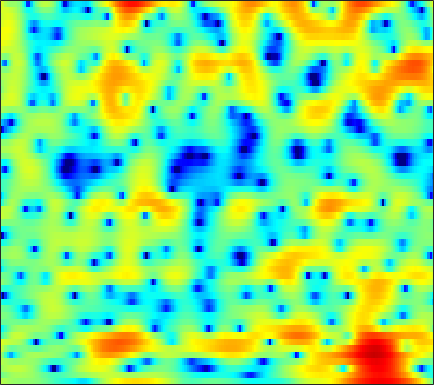

Values plotted in this chart, from the file beside it:
2.435, 2.1809, 1.8586, 1.5758, 1.3977, 1.1994, 1.0565, 0.96397, 0.89255, 0.85233, 0.83282, 0.83505, 0.80399, 0.75262, 0.67881, 0.54033, 0.34468, 0.15803, -0.12832, -0.49322, -0.90862, -1.2407, -1.7038, -2.2069
-1.085, -0.4924, 0.1664, 0.6975, 1.017, 1.356, 1.602, 1.733, 1.834, 1.863, 1.818, 1.736, 1.573, 1.34, 1.121, 0.771, 0.359, 0.0212, -0.4557, -0.9598, -1.467, -1.828, -2.254, -2.594
1.072, 1.486, 1.942, 2.296, 2.499, 2.699, 2.817, 2.863, 2.856, 2.774, 2.613, 2.437, 2.121, 1.703, 1.309, 0.6561, -0.1447, -0.866, -2.018, -3.467, -5.312, -7.091, -10.28, -15.4
2.433, 2.09, 1.671, 1.313, 1.106, 0.932, 0.884, 0.9128, 1.019, 1.145, 1.26, 1.319, 1.324, 1.238, 1.106, 0.8465, 0.4711, 0.1391, -0.3975, -1.022, -1.699, -2.194, -2.83, -3.351
1.638, -0.1373, -3.108, -6.947, -9.941, -10.12, -6.766, -4.585, -2.449, -0.9534, 0.08529, 0.6494, 1.177, 1.493, 1.634, 1.719, 1.724, 1.697, 1.629, 1.513, 1.384, 1.286, 1.145, 0.9773
3.712, 2.538, 0.9873, -0.36, -1.055, -1.423, -1.257, -0.9498, -0.5199, -0.2283, -0.1873, -0.2854, -0.5525, -0.9416, -1.26, -1.622, -1.779, -1.736, -1.45, -1.008, -0.5269, -0.1975, 0.19, 0.4631
4.523, 4.014, 3.489, 3.11, 2.901, 2.672, 2.455, 2.263, 1.877, 1.327, 0.4772, -0.4156, -2.072, -4.515, -7.188, -13.33, -39.42, -15.32, -8.664, -5.406, -3.459, -2.555, -1.843, -1.544
-2.919, -2.191, -0.6871, 0.7148, 1.567, 2.41, 2.959, 3.197, 3.305, 3.206, 2.889, 2.498, 1.805, 1.013, 0.4083, -0.2615, -0.6655, -0.7327, -0.6445, -0.499, -0.4562, -0.611, -1.15, -2.203
-6.272, -5.223, -3.387, -1.756, -0.7882, 0.2006, 0.9008, 1.266, 1.573, 1.727, 1.789, 1.786, 1.726, 1.631, 1.552, 1.472, 1.39, 1.336, 1.228, 1.061, 0.8051, 0.5181, 0.009339, -0.6816
-1.112, -1.061, -0.9465, -0.8018, -0.7176, -0.6526, -0.666, -0.7133, -0.8178, -0.9627, -1.061, -1.071, -0.9503, -0.6884, -0.4405, -0.05316, 0.3257, 0.6182, 0.9626, 1.218, 1.366, 1.402, 1.369, 1.237
0.08132, -0.06809, -0.3458, -0.7046, -1.047, -1.627, -2.388, -3.119, -4.302, -5.755, -7.273, -8.042, -7.893, -6.43, -5.001, -3.148, -1.567, -0.5816, 0.4814, 1.315, 1.94, 2.281, 2.584, 2.728
-0.6512, -0.9644, -1.388, -1.816, -2.194, -2.793, -3.608, -4.43, -5.838, -7.821, -10.49, -12.54, -12.46, -9.206, -6.753, -4.096, -2.018, -0.7657, 0.5522, 1.544, 2.289, 2.707, 3.091, 3.301
-4.465, -5.045, -5.269, -5.031, -4.708, -4.323, -4.027, -3.92, -3.89, -3.877, -3.807, -3.656, -3.241, -2.555, -1.924, -0.9769, -0.0335, 0.6199, 1.411, 2.075, 2.591, 2.88, 3.131, 3.232
-16.4, -47.24, -15.02, -9.673, -7.458, -5.499, -4.195, -3.476, -2.779, -2.235, -1.735, -1.364, -0.8759, -0.3757, 0.01196, 0.5333, 1.023, 1.355, 1.772, 2.145, 2.467, 2.663, 2.848, 2.93
-3.502, -4.2, -4.505, -4.33, -4.017, -3.622, -3.285, -3.036, -2.696, -2.328, -1.891, -1.513, -1.004, -0.5068, -0.1807, 0.1488, 0.3836, 0.485, 0.5588, 0.6199, 0.7579, 0.9616, 1.351, 1.811
0.9116, 0.3179, -0.3947, -1.082, -1.652, -2.573, -3.732, -4.733, -5.899, -6.222, -5.377, -4.296, -2.802, -1.628, -1.037, -0.6906, -0.8728, -1.345, -2.492, -4.13, -5.588, -5.525, -3.578, -1.121
-0.6552, -0.7012, -0.8064, -1.127, -1.642, -2.757, -4.573, -6.733, -11, -14.44, -10.2, -6.893, -3.893, -2.043, -1.212, -0.6855, -0.8169, -1.346, -2.66, -4.728, -6.898, -7.004, -4.429, -1.427
-7.376, -5.087, -3.223, -2.212, -1.855, -1.774, -1.942, -2.215, -2.548, -2.607, -2.344, -1.968, -1.359, -0.7942, -0.4874, -0.1478, 0.01334, 0.01032, -0.0551, -0.1045, -0.05559, 0.1323, 0.5625, 1.132
-3.505, -2.634, -1.588, -0.7909, -0.3665, 0.01311, 0.1787, 0.2491, 0.2238, 0.1287, 0.03222, -0.05112, -0.1557, -0.2391, -0.2438, -0.2167, -0.07883, 0.09315, 0.3885, 0.7262, 1.068, 1.296, 1.519, 1.603
0.2202, 0.483, 0.8508, 1.187, 1.412, 1.613, 1.659, 1.611, 1.409, 1.008, 0.4084, -0.1754, -1.141, -2.224, -2.979, -3.633, -3.47, -2.806, -1.58, -0.3641, 0.6691, 1.252, 1.766, 1.943
-0.06319, 0.08706, 0.3553, 0.6899, 0.9335, 1.185, 1.327, 1.293, 1.065, 0.5618, -0.312, -1.262, -3.096, -5.954, -9.373, -19.12, -16.38, -9.501, -4.823, -1.963, -0.06827, 0.9377, 1.852, 2.368
-5.169, -5.017, -4.245, -3.183, -2.404, -1.507, -0.8274, -0.5082, -0.33, -0.4044, -0.7479, -1.175, -1.926, -2.815, -3.413, -3.863, -3.646, -3.032, -1.894, -0.6788, 0.4082, 1.09, 1.815, 2.321
-28.19, -19.72, -11.22, -7.259, -5.337, -3.543, -2.357, -1.725, -1.162, -0.8569, -0.7282, -0.7171, -0.7757, -0.8348, -0.8554, -0.7853, -0.5722, -0.3275, 0.09882, 0.5882, 1.082, 1.431, 1.833, 2.146
-5.837, -5.838, -5.123, -4.066, -3.276, -2.37, -1.675, -1.296, -0.9375, -0.7264, -0.6118, -0.5581, -0.5009, -0.4244, -0.3454, -0.1933, 0.02575, 0.2299, 0.5475, 0.8876, 1.228, 1.462, 1.719, 1.897
0.3111, 0.1163, -0.01215, -0.04642, -0.03164, -0.06244, -0.128, -0.2477, -0.4818, -0.7491, -1.023, -1.189, -1.324, -1.363, -1.301, -1.13, -0.8686, -0.605, -0.1928, 0.2773, 0.7599, 1.091, 1.456, 1.677
3.274, 3.037, 2.739, 2.432, 2.145, 1.628, 0.9209, 0.2442, -0.874, -2.148, -3.401, -4.129, -4.623, -4.609, -4.417, -4.142, -3.866, -3.571, -2.911, -1.897, -0.7222, 0.128, 1.084, 1.73
2.914, 2.876, 2.93, 2.935, 2.792, 2.357, 1.442, 0.3953, -1.685, -4.952, -10.48, -18.2, -16.37, -10.29, -8.591, -8.29, -9.979, -12.71, -13.78, -8.021, -3.578, -1.288, 0.8298, 2.164
-4.802, -3.047, -0.8132, 0.7249, 1.45, 1.875, 1.74, 1.274, 0.2111, -1.305, -2.98, -3.995, -4.576, -4.47, -4.344, -4.559, -5.244, -5.75, -5.444, -3.652, -1.433, 0.03891, 1.544, 2.539
-8.323, -6.097, -3.384, -1.409, -0.3455, 0.5721, 1.102, 1.258, 1.245, 1.034, 0.7432, 0.5222, 0.2793, 0.08969, -0.01886, -0.1293, -0.1869, -0.1597, 0.005552, 0.3191, 0.7051, 0.9847, 1.258, 1.362
-3.418, -2.996, -2.226, -1.37, -0.7507, 5.1149e-05, 0.6077, 0.9776, 1.345, 1.595, 1.736, 1.787, 1.802, 1.773, 1.717, 1.616, 1.488, 1.376, 1.199, 0.9832, 0.7122, 0.4509, 0.01819, -0.5402
-3.115, -2.874, -2.406, -1.778, -1.235, -0.4534, 0.3059, 0.8353, 1.452, 1.953, 2.328, 2.528, 2.686, 2.73, 2.694, 2.552, 2.304, 2.048, 1.609, 1.05, 0.3613, -0.2483, -1.197, -2.307
-5.213, -5.342, -5.006, -4.047, -3.064, -1.664, -0.3222, 0.5632, 1.566, 2.351, 2.933, 3.24, 3.491, 3.565, 3.518, 3.316, 2.961, 2.592, 1.964, 1.164, 0.1739, -0.7018, -2.08, -3.72
-10.55, -14.91, -17.24, -10.15, -6.505, -3.166, -0.8368, 0.4903, 1.839, 2.816, 3.482, 3.811, 4.049, 4.079, 3.975, 3.685, 3.232, 2.788, 2.051, 1.137, 0.02317, -0.9695, -2.533, -4.432
-5.244, -6.108, -6.132, -4.663, -3.151, -1.209, 0.4336, 1.434, 2.471, 3.2, 3.651, 3.821, 3.846, 3.671, 3.42, 2.957, 2.37, 1.863, 1.107, 0.2566, -0.7098, -1.548, -2.855, -4.443
0.02932, -0.05888, 0.05433, 0.4299, 0.8556, 1.501, 2.163, 2.596, 3.054, 3.319, 3.373, 3.258, 2.895, 2.297, 1.717, 0.8123, -0.1521, -0.8286, -1.57, -2.098, -2.513, -2.824, -3.367, -4.145
1.877, 1.825, 1.884, 2.078, 2.289, 2.636, 2.96, 3.168, 3.335, 3.337, 3.111, 2.763, 2.012, 0.8578, -0.3143, -2.377, -4.987, -7.054, -8.509, -7.444, -5.646, -4.566, -3.646, -3.258
0.5668, 0.4874, 0.6254, 0.983, 1.323, 1.821, 2.298, 2.611, 2.909, 3.032, 2.914, 2.638, 1.96, 0.8552, -0.3393, -2.559, -5.742, -8.786, -11.15, -8.311, -5.185, -3.53, -2.049, -1.189
-6.278, -6.095, -5.077, -3.826, -2.895, -1.782, -0.7288, -0.02738, 0.8002, 1.429, 1.841, 1.975, 1.917, 1.603, 1.204, 0.5357, -0.1838, -0.6159, -0.8823, -0.7378, -0.2827, 0.1282, 0.6186, 0.9585
-24.99, -17.04, -12.37, -10.15, -8.982, -7.422, -5.682, -4.289, -2.555, -1.089, 0.04863, 0.691, 1.291, 1.633, 1.773, 1.838, 1.836, 1.821, 1.816, 1.855, 1.934, 1.992, 2.029, 1.991
-8.552, -9.645, -11.28, -14.12, -18.2, -20.1, -12.3, -8.374, -4.904, -2.527, -0.8852, 0.02747, 0.9199, 1.516, 1.831, 2.118, 2.314, 2.412, 2.506, 2.57, 2.576, 2.55, 2.462, 2.305
-2.529, -3.469, -4.879, -6.327, -7.274, -7.297, -5.824, -4.36, -2.548, -1.143, -0.149, 0.3496, 0.7955, 1.065, 1.229, 1.405, 1.57, 1.696, 1.839, 1.919, 1.926, 1.89, 1.8, 1.671
1.855, 1.588, 1.224, 0.9119, 0.7548, 0.7044, 0.787, 0.8856, 0.9555, 0.866, 0.5316, 0.1013, -0.6729, -1.446, -1.877, -1.993, -1.666, -1.273, -0.8219, -0.599, -0.617, -0.793, -1.141, -1.422
3.248, 3.477, 3.708, 3.821, 3.872, 3.788, 3.553, 3.252, 2.615, 1.617, 0.1201, -1.421, -4.363, -8.866, -13.7, -13.82, -8.755, -6.432, -4.705, -4.061, -4.356, -5.215, -7.404, -10.9
1.499, 2.386, 3.272, 3.851, 4.078, 4.144, 3.939, 3.598, 2.868, 1.785, 0.2777, -1.138, -3.418, -6.014, -7.667, -8.315, -7.445, -6.677, -5.914, -5.647, -5.968, -6.566, -7.813, -9.226
-0.3415, 0.9697, 2.209, 3.021, 3.368, 3.585, 3.506, 3.257, 2.703, 1.897, 0.8696, -0.03377, -1.316, -2.621, -3.543, -4.571, -5.348, -5.791, -6.229, -6.504, -6.551, -6.435, -6.05, -5.414
0.7087, 1.429, 2.21, 2.763, 3.067, 3.265, 3.244, 3.084, 2.674, 2.04, 1.213, 0.4524, -0.7056, -2.008, -3.051, -4.598, -6.278, -7.562, -9.268, -10.48, -10.43, -9.533, -7.766, -5.842
1.829, 1.942, 2.173, 2.463, 2.692, 2.924, 3.024, 2.981, 2.709, 2.19, 1.405, 0.6593, -0.5654, -2.018, -3.267, -5.197, -7.527, -9.751, -13.9, -22.02, -23.57, -15.44, -9.924, -6.384
0.655, 0.02626, -0.1263, 0.5193, 1.196, 2.088, 2.707, 2.935, 2.916, 2.527, 1.762, 0.9745, -0.3768, -1.997, -3.365, -5.232, -7.054, -8.221, -9.333, -9.711, -8.98, -7.8, -5.789, -3.684
-4.203, -11.21, -13.07, -4.139, -1.025, 1.424, 2.773, 3.26, 3.419, 3.066, 2.241, 1.305, -0.3621, -2.587, -4.649, -7.904, -11.18, -12.19, -10.76, -8.371, -6.168, -4.666, -2.85, -1.222
1.325, 0.2384, -0.169, 0.5435, 1.353, 2.28, 2.882, 3.067, 2.951, 2.419, 1.489, 0.5097, -1.173, -3.405, -5.559, -9.109, -13.25, -14.49, -11.8, -8.565, -6.116, -4.659, -3.037, -1.718
4.192, 3.798, 3.439, 3.252, 3.163, 3.063, 2.862, 2.622, 2.109, 1.375, 0.4124, -0.4459, -1.739, -3.171, -4.261, -5.614, -6.604, -6.985, -6.988, -6.524, -5.85, -5.306, -4.597, -3.956
5.058, 4.884, 4.62, 4.327, 4.075, 3.676, 3.153, 2.663, 1.885, 0.9586, -0.1086, -0.9739, -2.187, -3.376, -4.175, -5.097, -5.757, -6.102, -6.328, -6.418, -6.439, -6.46, -6.574, -6.736
5.294, 5.321, 5.249, 5.038, 4.792, 4.305, 3.655, 3.03, 2.038, 0.8333, -0.5722, -1.746, -3.44, -5.09, -6.194, -7.24, -7.689, -7.684, -7.483, -7.315, -7.363, -7.632, -8.404, -9.794
4.922, 5.208, 5.413, 5.383, 5.204, 4.754, 4.064, 3.394, 2.243, 0.7848, -1.043, -2.724, -5.503, -9.213, -12.84, -17.18, -14.58, -11.75, -9.282, -7.853, -7.231, -7.216, -7.738, -8.977
3.803, 4.411, 4.889, 5.043, 4.949, 4.598, 3.959, 3.312, 2.2, 0.8073, -0.8864, -2.389, -4.703, -7.447, -9.627, -11.42, -10.68, -9.195, -7.361, -6.056, -5.288, -5.009, -4.999, -5.259
3.081, 3.734, 4.206, 4.333, 4.243, 3.891, 3.293, 2.666, 1.658, 0.4413, -0.9072, -1.929, -3.179, -4.168, -4.658, -4.863, -4.613, -4.213, -3.582, -3.001, -2.591, -2.432, -2.449, -2.68
3.881, 3.967, 3.915, 3.697, 3.47, 3.032, 2.445, 1.848, 0.787, -0.6116, -2.34, -3.704, -5.196, -5.595, -5.038, -3.833, -2.544, -1.719, -0.8244, -0.2109, 0.1115, 0.1415, -0.07383, -0.6331
4.405, 3.54, 2.353, 1.405, 1.031, 0.9848, 1.057, 0.9648, 0.3385, -1.045, -3.56, -6.721, -15.82, -16.12, -8.465, -3.669, -0.9516, 0.4056, 1.641, 2.364, 2.665, 2.641, 2.283, 1.534
